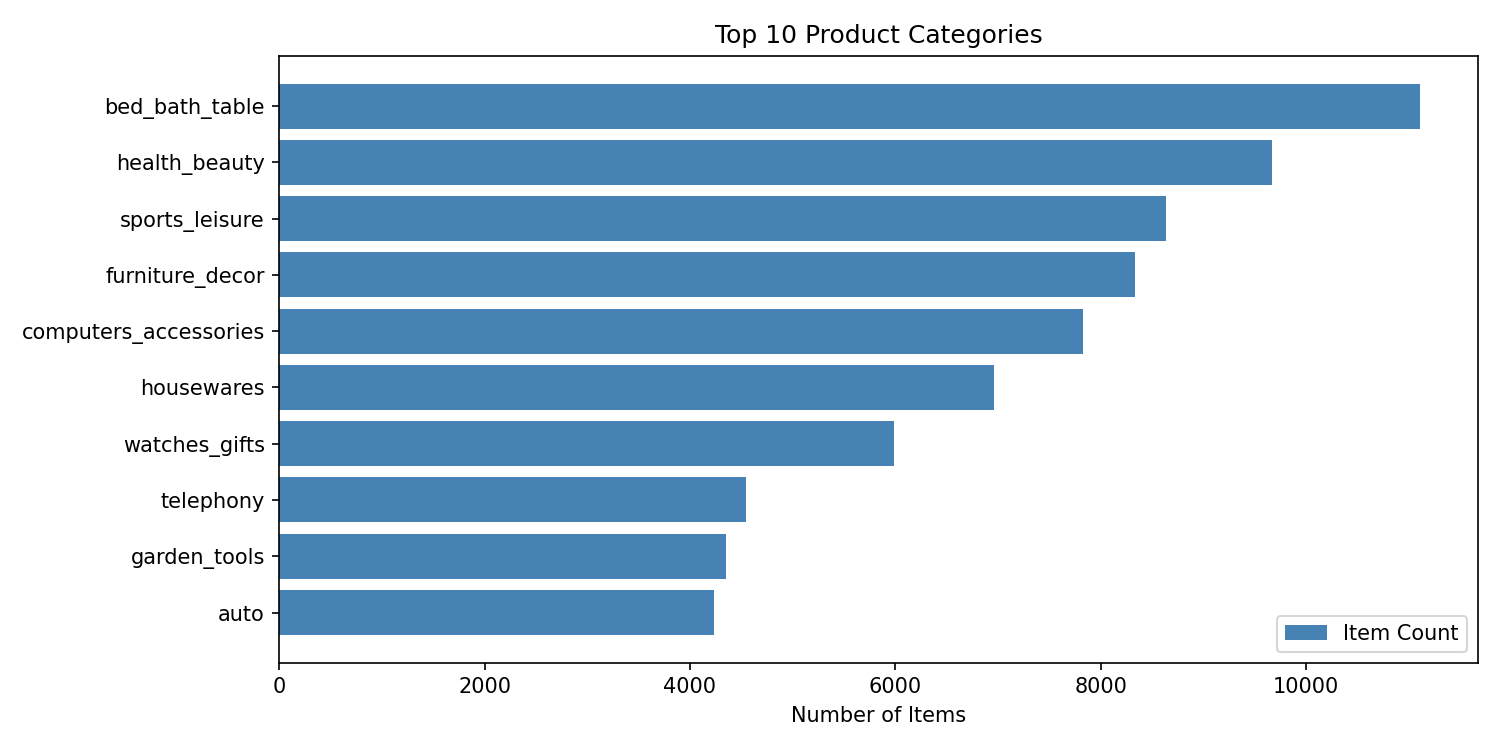

The file beside this chart, header and first rows:
product_category_name_english, count
bed_bath_table, 11115
health_beauty, 9670
sports_leisure, 8641
furniture_decor, 8334
computers_accessories, 7827
housewares, 6964
watches_gifts, 5991
telephony, 4545
garden_tools, 4347
auto, 4235
